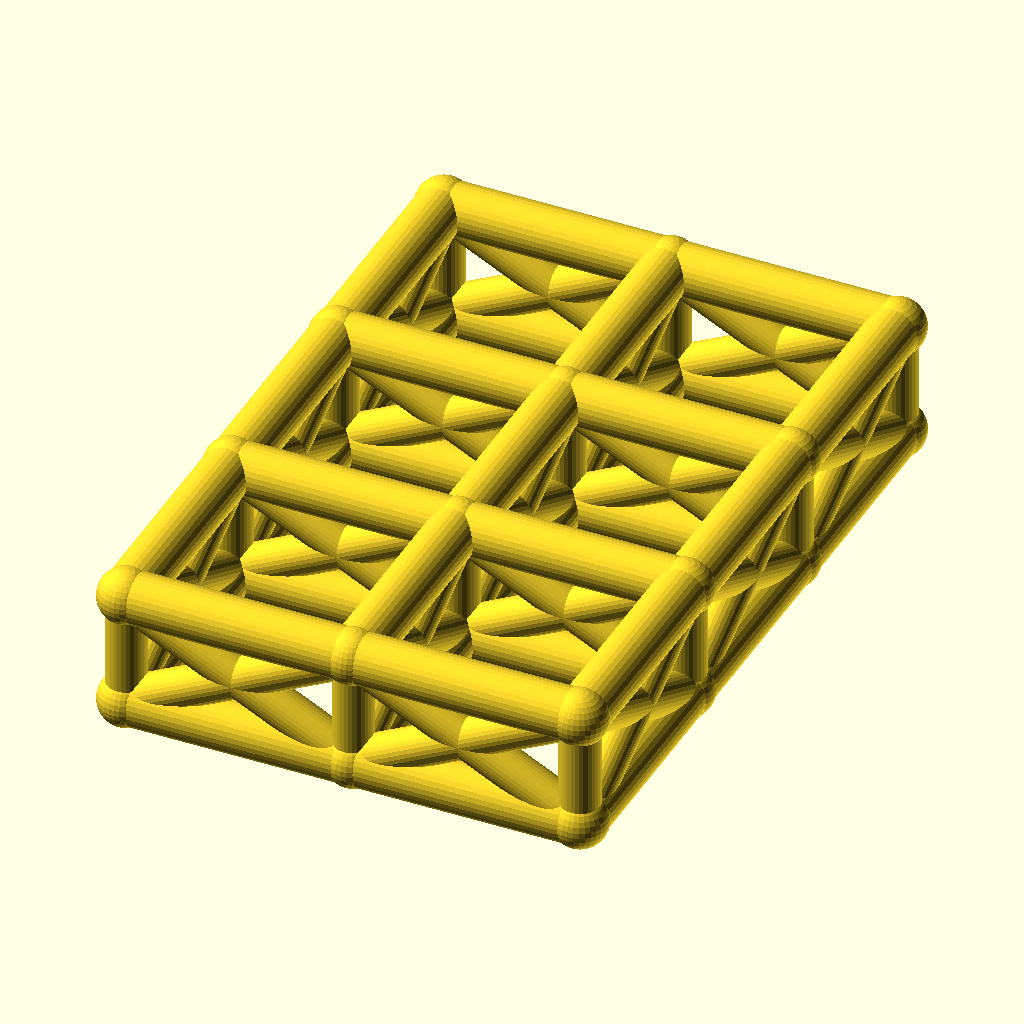
Cell 1: rendered with the file's own defaults.
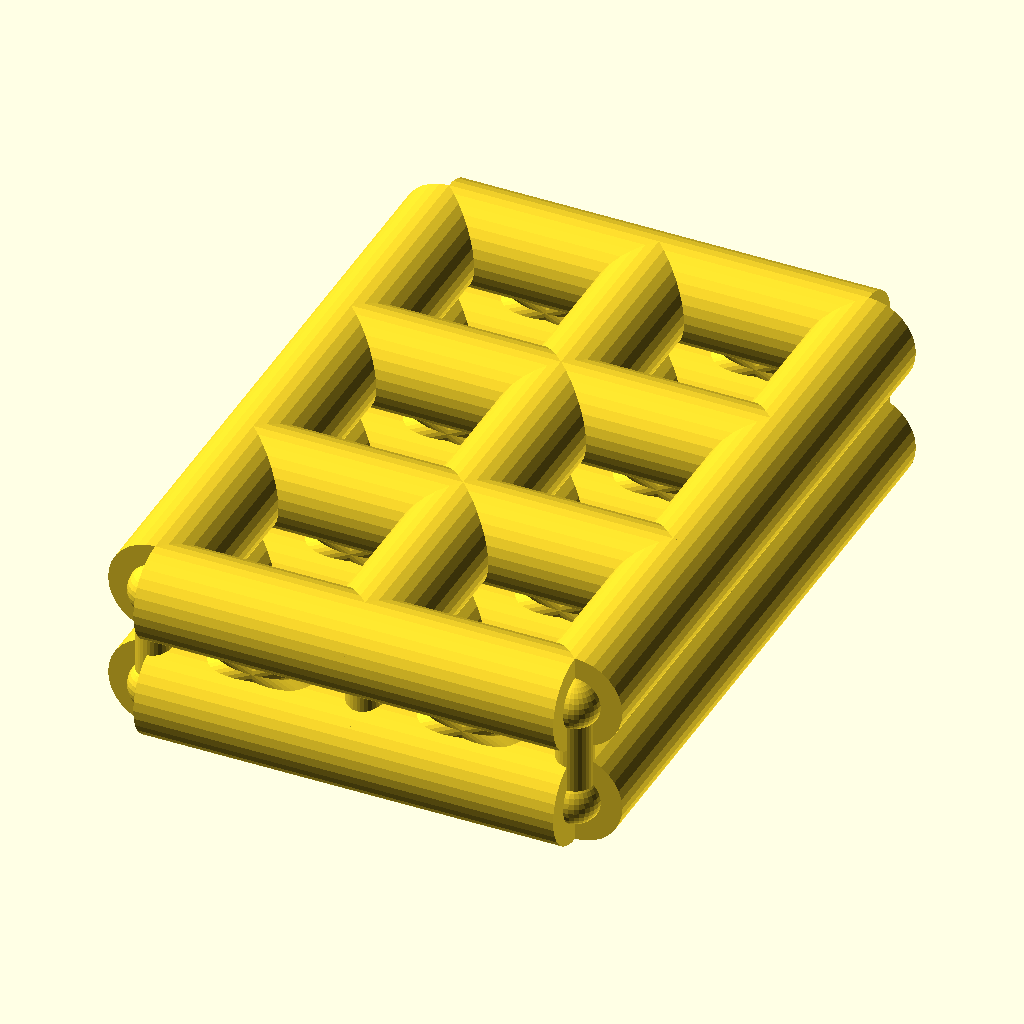
Cell 2 — chord_r set to 9, the other parameters unchanged.
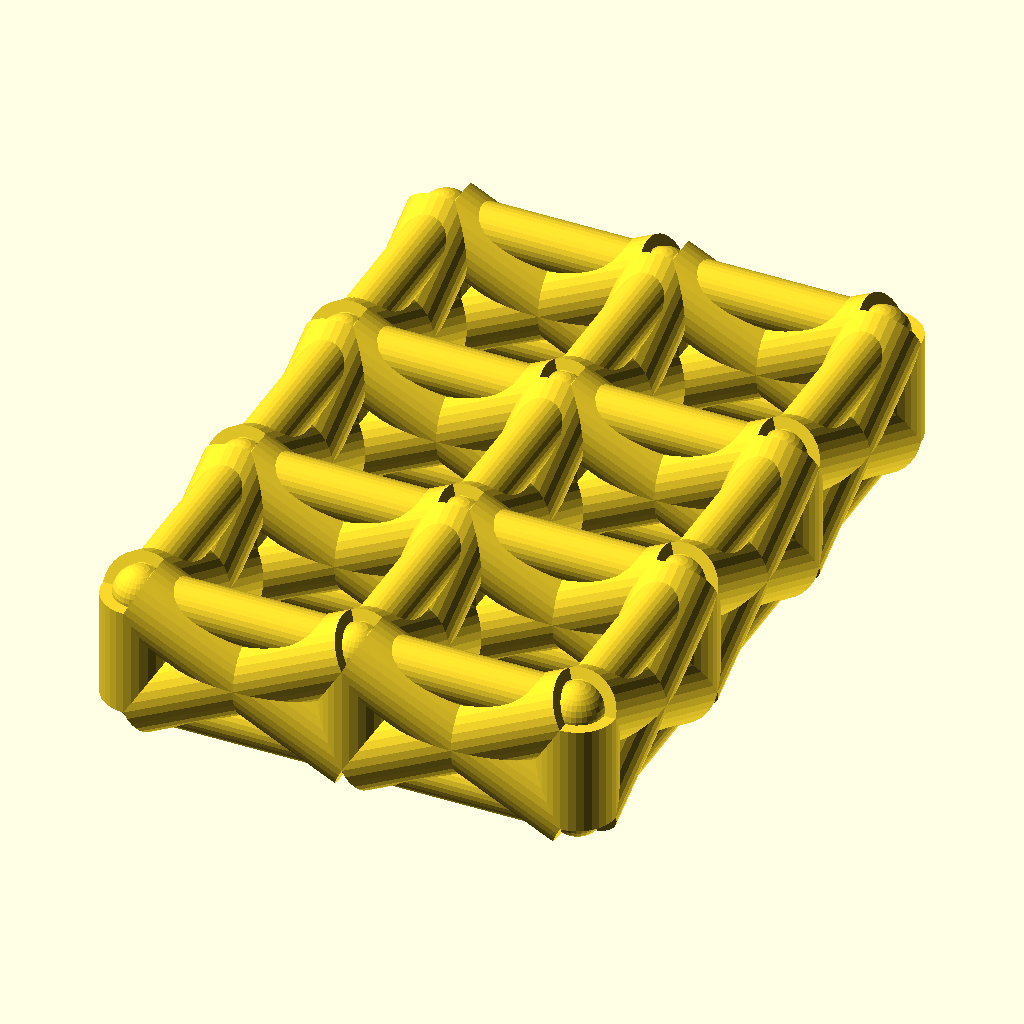
Cell 3 — web_r set to 7, the other parameters unchanged.
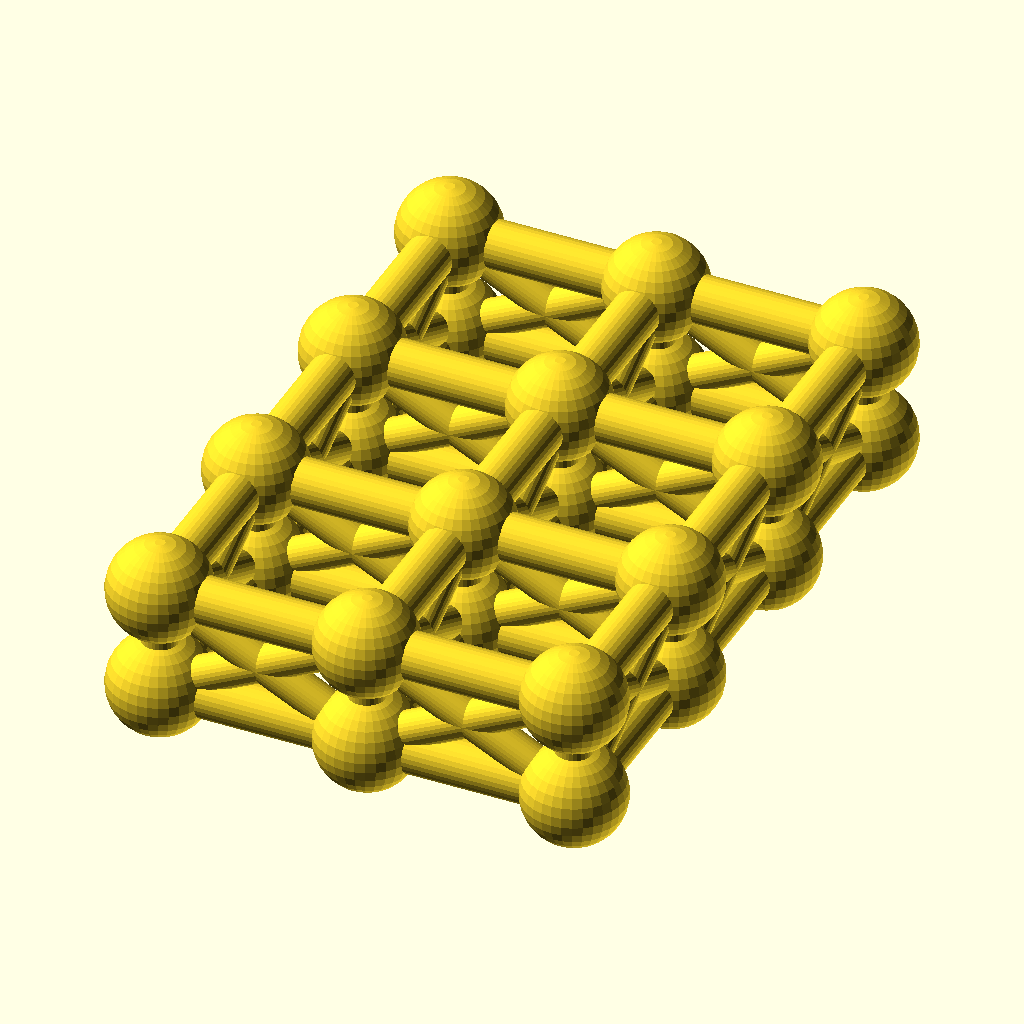
Cell 4 — joint_r set to 9.8, the other parameters unchanged.
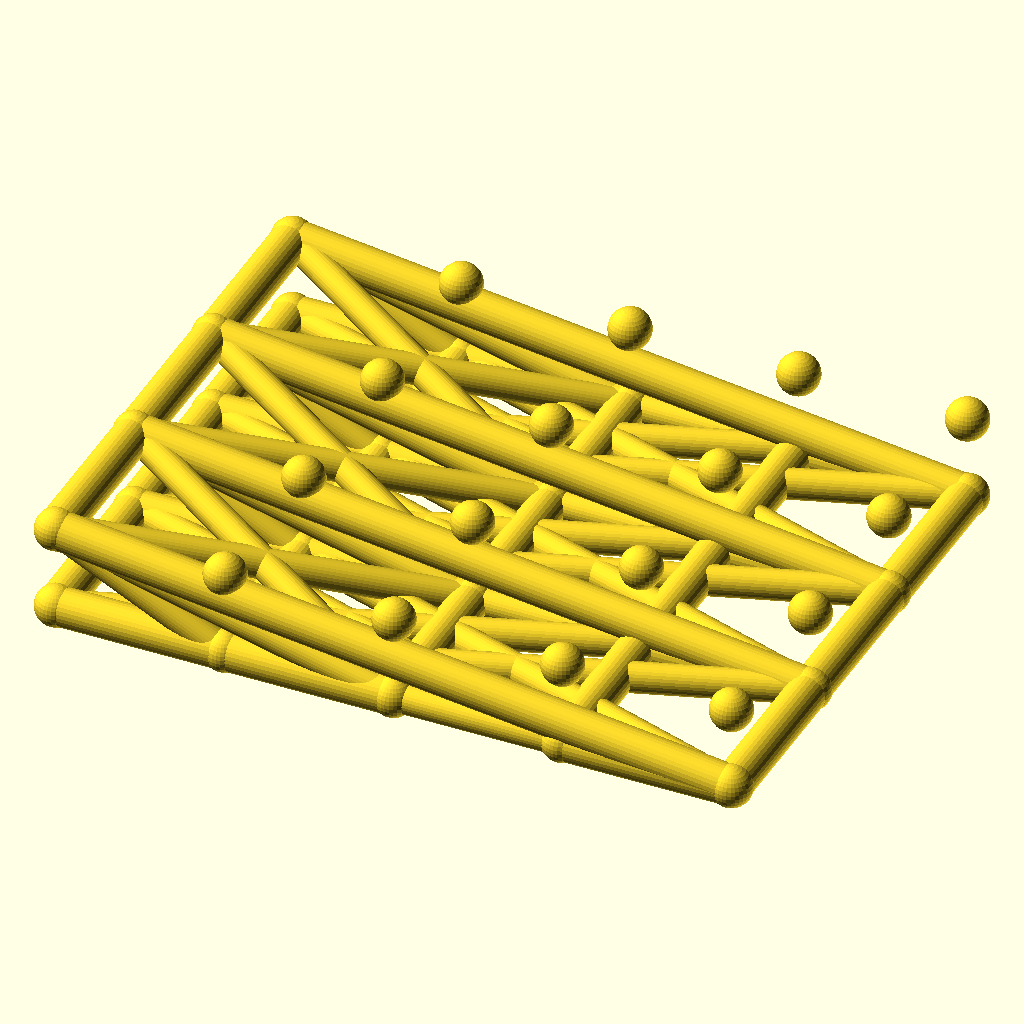
Cell 5 — cells_x set to 4, the other parameters unchanged.
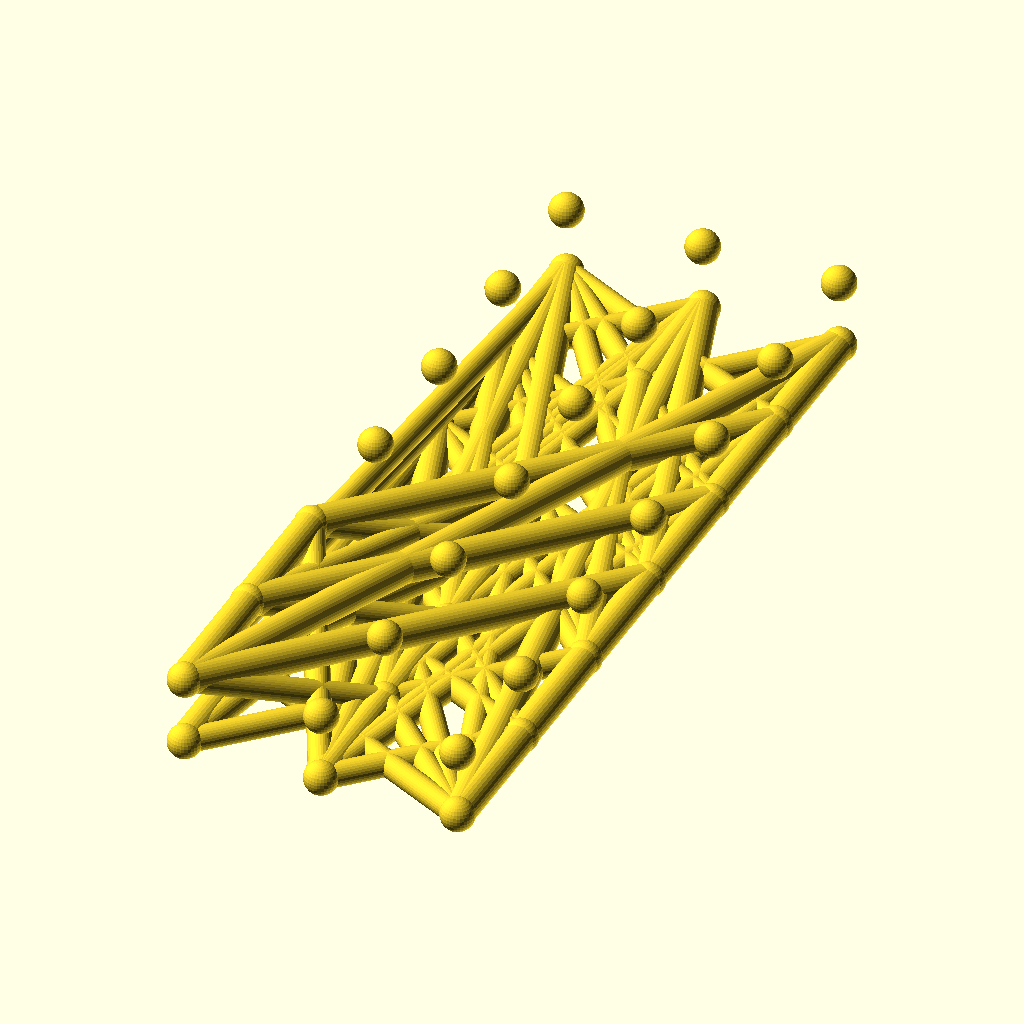
Cell 6: the same model with cells_y = 6.
The same orthographic view direction (rotation 55°, 0°, 25°; colour scheme Cornfield) for every cell, with the view re-fitted per cell, so scale and position can differ between cells.
Source of the model, optional_data/data/wire2/spaceframes/scene_0166.scad:
$fn = 32;

// ----------------------------------------------------------------------
// Space frame
// ----------------------------------------------------------------------

// --- parameters (mm) ---
chord_r = 4.5;            // chord / longeron radius
web_r = 3.5;              // diagonal and strut radius
joint_r = 4.9;            // joint ball radius
cells_x = 2;              // cells along X
cells_y = 3;              // cells along Y
pitch = 40;               // grid pitch (X and Y)
grid_h = 20;              // layer spacing, Z

bbox_x = cells_x * pitch + 2 * joint_r;  // overall X, joints included
bbox_y = cells_y * pitch + 2 * joint_r;  // overall Y, joints included
bbox_z = grid_h + 2 * joint_r;  // overall Z, joints included
chord_d = 2 * chord_r;  // chord stock diameter
web_d = 2 * web_r;  // web stock diameter
joint_d = 2 * joint_r;  // joint ball diameter
plan_x = cells_x * pitch;  // chord plan length, X
plan_y = cells_y * pitch;  // chord plan width, Y
nodes = [for (lvl = [0, 1], i = [0 : cells_x], j = [0 : cells_y]) [i * pitch, j * pitch, lvl * grid_h]];

module member(a, b, r) {
  /* round stock from joint a to joint b, ends buried in the joint balls */
  d = b - a;
  length = norm(d);
  translate(a) rotate([0, acos(d[2] / length), atan2(d[1], d[0])])
    cylinder(h = length, r = r);
}

module joint(p, r) {
  /* ball at the joint centre, fatter than every member meeting there */
  translate(p) sphere(r = r);
}

/* members - each call is one graph edge */
member(nodes[0], nodes[4], chord_r);
member(nodes[1], nodes[5], chord_r);
member(nodes[2], nodes[6], chord_r);
member(nodes[3], nodes[7], chord_r);
member(nodes[4], nodes[8], chord_r);
member(nodes[5], nodes[9], chord_r);
member(nodes[6], nodes[10], chord_r);
member(nodes[7], nodes[11], chord_r);
member(nodes[0], nodes[1], chord_r);
member(nodes[1], nodes[2], chord_r);
member(nodes[2], nodes[3], chord_r);
member(nodes[4], nodes[5], chord_r);
member(nodes[5], nodes[6], chord_r);
member(nodes[6], nodes[7], chord_r);
member(nodes[8], nodes[9], chord_r);
member(nodes[9], nodes[10], chord_r);
member(nodes[10], nodes[11], chord_r);
member(nodes[12], nodes[16], chord_r);
member(nodes[13], nodes[17], chord_r);
member(nodes[14], nodes[18], chord_r);
member(nodes[15], nodes[19], chord_r);
member(nodes[16], nodes[20], chord_r);
member(nodes[17], nodes[21], chord_r);
member(nodes[18], nodes[22], chord_r);
member(nodes[19], nodes[23], chord_r);
member(nodes[12], nodes[13], chord_r);
member(nodes[13], nodes[14], chord_r);
member(nodes[14], nodes[15], chord_r);
member(nodes[16], nodes[17], chord_r);
member(nodes[17], nodes[18], chord_r);
member(nodes[18], nodes[19], chord_r);
member(nodes[20], nodes[21], chord_r);
member(nodes[21], nodes[22], chord_r);
member(nodes[22], nodes[23], chord_r);
member(nodes[0], nodes[12], web_r);
member(nodes[1], nodes[13], web_r);
member(nodes[2], nodes[14], web_r);
member(nodes[3], nodes[15], web_r);
member(nodes[4], nodes[16], web_r);
member(nodes[5], nodes[17], web_r);
member(nodes[6], nodes[18], web_r);
member(nodes[7], nodes[19], web_r);
member(nodes[8], nodes[20], web_r);
member(nodes[9], nodes[21], web_r);
member(nodes[10], nodes[22], web_r);
member(nodes[11], nodes[23], web_r);
member(nodes[0], nodes[16], web_r);
member(nodes[12], nodes[4], web_r);
member(nodes[1], nodes[17], web_r);
member(nodes[13], nodes[5], web_r);
member(nodes[2], nodes[18], web_r);
member(nodes[14], nodes[6], web_r);
member(nodes[3], nodes[19], web_r);
member(nodes[15], nodes[7], web_r);
member(nodes[4], nodes[20], web_r);
member(nodes[16], nodes[8], web_r);
member(nodes[5], nodes[21], web_r);
member(nodes[17], nodes[9], web_r);
member(nodes[6], nodes[22], web_r);
member(nodes[18], nodes[10], web_r);
member(nodes[7], nodes[23], web_r);
member(nodes[19], nodes[11], web_r);
member(nodes[0], nodes[13], web_r);
member(nodes[12], nodes[1], web_r);
member(nodes[1], nodes[14], web_r);
member(nodes[13], nodes[2], web_r);
member(nodes[2], nodes[15], web_r);
member(nodes[14], nodes[3], web_r);
member(nodes[4], nodes[17], web_r);
member(nodes[16], nodes[5], web_r);
member(nodes[5], nodes[18], web_r);
member(nodes[17], nodes[6], web_r);
member(nodes[6], nodes[19], web_r);
member(nodes[18], nodes[7], web_r);
member(nodes[8], nodes[21], web_r);
member(nodes[20], nodes[9], web_r);
member(nodes[9], nodes[22], web_r);
member(nodes[21], nodes[10], web_r);
member(nodes[10], nodes[23], web_r);
member(nodes[22], nodes[11], web_r);

/* joint balls */
for (p = nodes) joint(p, joint_r);
Parameter table extracted from the source (name, type, default, range or options):
chord_r: number, default 4.5
web_r: number, default 3.5
joint_r: number, default 4.9
cells_x: number, default 2
cells_y: number, default 3
pitch: number, default 40
grid_h: number, default 20
